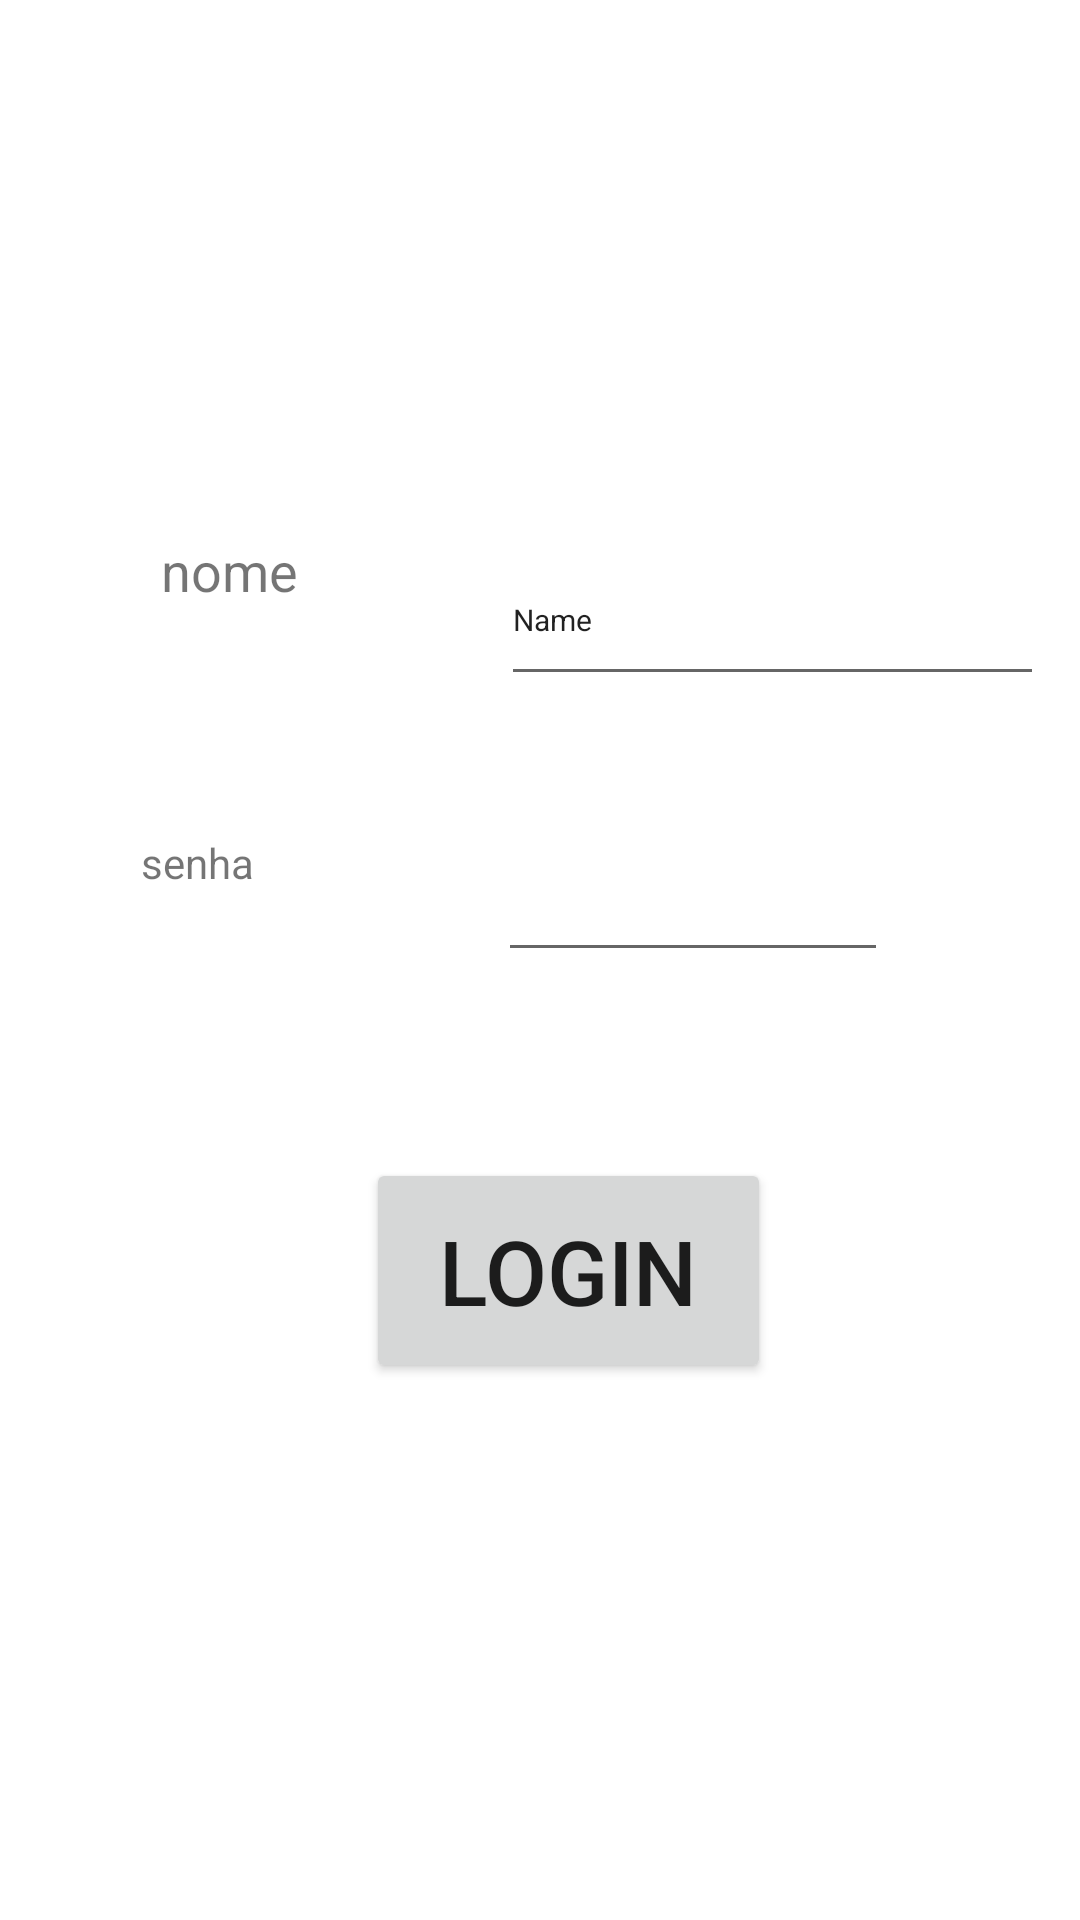

Android layout source for this screen:
<!-- AndroidManifest.xml: application theme Theme.3Telas -->
<!-- res/layout/activity_main2.xml -->
<?xml version="1.0" encoding="utf-8"?>
<androidx.constraintlayout.widget.ConstraintLayout xmlns:android="http://schemas.android.com/apk/res/android"
    xmlns:app="http://schemas.android.com/apk/res-auto"
    xmlns:tools="http://schemas.android.com/tools"
    android:layout_width="match_parent"
    android:layout_height="match_parent"
    android:rotation="0"
    android:rotationY="0"
    tools:context=".MainActivity2">

    <Button
        android:id="@+id/button"
        android:layout_width="0dp"
        android:layout_height="0dp"
        android:text="Button"
        app:layout_constraintEnd_toEndOf="parent"
        tools:layout_editor_absoluteY="504dp" />

    <Button
        android:id="@+id/login"
        android:layout_width="135dp"
        android:layout_height="75dp"
        android:text="Login"
        android:textSize="30dp"
        app:layout_constraintBottom_toBottomOf="parent"
        app:layout_constraintEnd_toEndOf="@+id/button"
        app:layout_constraintHorizontal_bias="0.542"
        app:layout_constraintStart_toStartOf="parent"
        app:layout_constraintTop_toTopOf="parent"
        app:layout_constraintVertical_bias="0.683" />

    <EditText
        android:id="@+id/editTextTextPersonName"
        android:layout_width="181dp"
        android:layout_height="54dp"
        android:layout_marginEnd="12dp"
        android:layout_marginRight="12dp"
        android:layout_marginBottom="408dp"
        android:ems="10"
        android:inputType="textPersonName"
        android:text="Name"
        android:textSize="10sp"
        app:layout_constraintBottom_toBottomOf="parent"
        app:layout_constraintEnd_toEndOf="parent" />

    <EditText
        android:id="@+id/editTextTextPassword"
        android:layout_width="130dp"
        android:layout_height="52dp"
        android:layout_marginEnd="64dp"
        android:layout_marginRight="64dp"
        android:layout_marginBottom="316dp"
        android:ems="10"
        android:inputType="textPassword"
        app:layout_constraintBottom_toBottomOf="parent"
        app:layout_constraintEnd_toEndOf="parent" />

    <TextView
        android:id="@+id/textView2"
        android:layout_width="77dp"
        android:layout_height="46dp"
        android:layout_marginBottom="416dp"
        android:text="nome"
        android:textSize="18sp"
        app:layout_constraintBottom_toBottomOf="parent"
        app:layout_constraintEnd_toEndOf="parent"
        app:layout_constraintHorizontal_bias="0.19"
        app:layout_constraintStart_toStartOf="parent" />

    <TextView
        android:id="@+id/textView3"
        android:layout_width="84dp"
        android:layout_height="46dp"
        android:layout_marginBottom="316dp"
        android:text="senha"
        android:textSize="14sp"
        app:layout_constraintBottom_toBottomOf="parent"
        app:layout_constraintEnd_toEndOf="parent"
        app:layout_constraintHorizontal_bias="0.17"
        app:layout_constraintStart_toStartOf="parent" />
</androidx.constraintlayout.widget.ConstraintLayout>
<!-- resources referenced by this layout -->
<resources>
  <style name="Theme.3Telas" parent="Theme.MaterialComponents.DayNight.DarkActionBar">
          
          <item name="colorPrimary">@color/purple_500</item>
          <item name="colorPrimaryVariant">@color/purple_700</item>
          <item name="colorOnPrimary">@color/white</item>
          
          <item name="colorSecondary">@color/teal_200</item>
          <item name="colorSecondaryVariant">@color/teal_700</item>
          <item name="colorOnSecondary">@color/black</item>
          
          <item name="android:statusBarColor" tools:targetApi="l">?attr/colorPrimaryVariant</item>
          
      </style>
  <!-- not gathered from this repository: default colours our renderer supplied (Android Studio template values) -->
  <color name="purple_500">#FF6200EE</color>
  <color name="purple_700">#FF3700B3</color>
  <color name="teal_200">#FF03DAC5</color>
  <color name="teal_700">#FF018786</color>
  <color name="black">#FF000000</color>
  <color name="white">#FFFFFFFF</color>
</resources>
